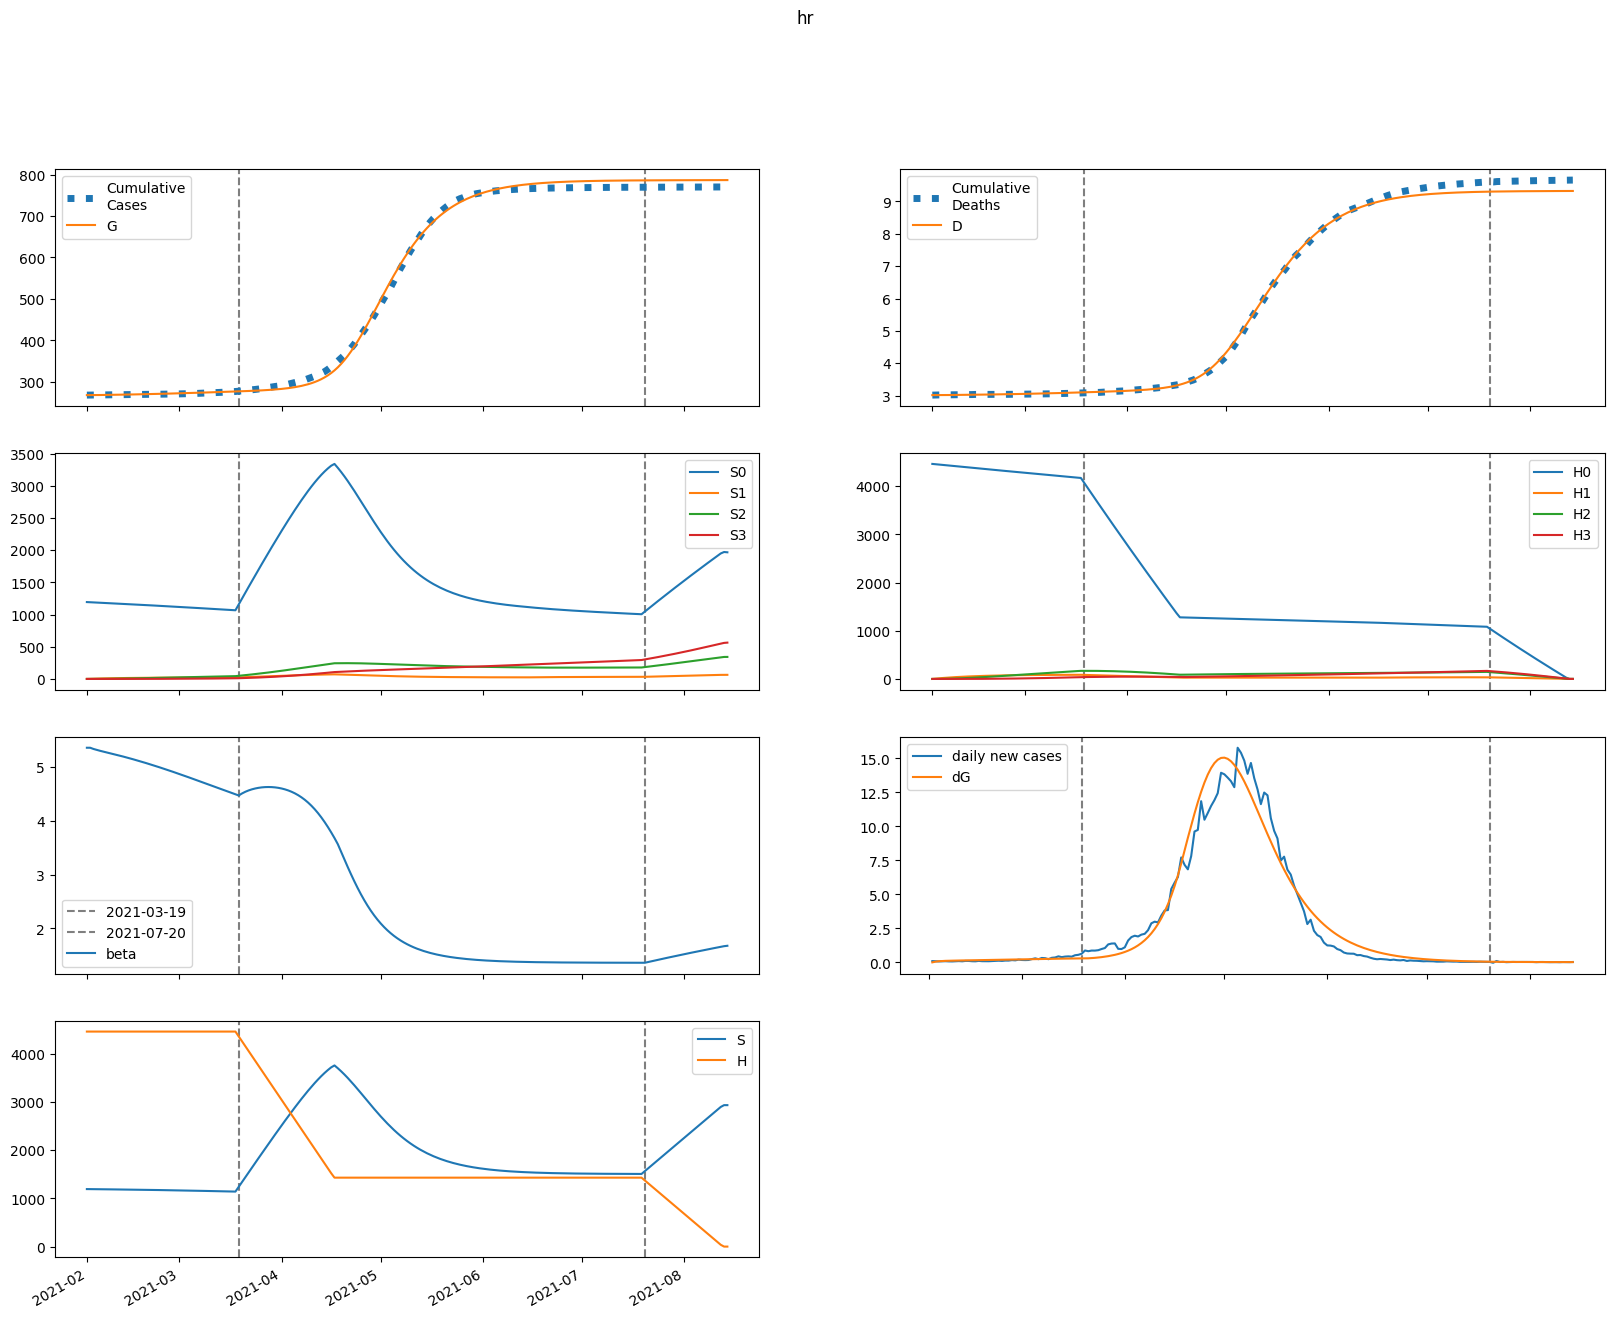

The table this chart was drawn from, first rows:
series, 2021-02-01, 2021-02-02, 2021-02-03, 2021-02-04, 2021-02-05, 2021-02-06, 2021-02-07, 2021-02-08, 2021-02-09, 2021-02-10, 2021-02-11, 2021-02-12, 2021-02-13, 2021-02-14, 2021-02-15, 2021-02-16, 2021-02-17, 2021-02-18, 2021-02-19, 2021-02-20, 2021-02-21, 2021-02-22, 2021-02-23
S, 1193911, 1192800, 1191900, 1191099, 1190341, 1189593, 1188839, 1188072, 1187285, 1186477, 1185645, 1184790, 1183909, 1183003, 1182072, 1181115, 1180133, 1179125, 1178091, 1177032, 1175946, 1174836, 1173700
E, 0.0, 1111, 1734, 2100, 2334, 2498, 2626, 2737, 2839, 2937, 3034, 3131, 3228, 3326, 3425, 3525, 3626, 3727, 3828, 3930, 4032, 4134, 4235
I, 840.1, 734.9, 695.9, 691.4, 705, 728, 756, 786.6, 818.6, 851.5, 884.9, 918.8, 953.1, 987.7, 1023, 1058, 1094, 1130, 1166, 1202, 1239, 1276, 1314
A, 3566, 2853, 2507, 2357, 2311, 2321, 2363, 2422, 2491, 2568, 2649, 2733, 2821, 2910, 3001, 3095, 3189, 3286, 3383, 3482, 3581, 3681, 3782
IH, 0.0, 33.64, 50.58, 59.67, 65.2, 69.22, 72.68, 75.96, 79.26, 82.61, 86.03, 89.53, 93.08, 96.68, 100.3, 104, 107.8, 111.5, 115.4, 119.2, 123.1, 127, 131
IN, 71.57, 141, 199.4, 252.8, 304.2, 355.2, 406.7, 459, 512.4, 567, 622.7, 679.6, 737.7, 797, 857.5, 919.2, 982, 1046, 1111, 1178, 1245, 1314, 1383
D, 3018, 3018, 3018, 3019, 3020, 3021, 3022, 3023, 3024, 3025, 3026, 3028, 3029, 3030, 3031, 3033, 3034, 3036, 3037, 3039, 3041, 3042, 3044
R, 0.0, 715.4, 1302, 1828, 2328, 2822, 3322, 3832, 4357, 4899, 5459, 6038, 6637, 7256, 7896, 8558, 9241, 9947, 10675, 11426, 12199, 12997, 13817
G, 267897, 267897, 267950, 268033, 268133, 268244, 268363, 268489, 268619, 268754, 268895, 269039, 269189, 269343, 269501, 269665, 269833, 270006, 270183, 270366, 270553, 270746, 270943
H, 4464286, 4464286, 4464286, 4464286, 4464286, 4464286, 4464286, 4464286, 4464286, 4464286, 4464286, 4464286, 4464286, 4464286, 4464286, 4464286, 4464286, 4464286, 4464286, 4464286, 4464286, 4464286, 4464286
S0, 1193911, 1191011, 1188327, 1185747, 1183214, 1180697, 1178179, 1175651, 1173110, 1170551, 1167974, 1165378, 1162763, 1160127, 1157471, 1154795, 1152099, 1149382, 1146644, 1143887, 1141109, 1138312, 1135495
E0, 0.0, 1111, 1732, 2097, 2328, 2489, 2615, 2722, 2820, 2915, 3008, 3101, 3194, 3288, 3382, 3478, 3573, 3670, 3767, 3863, 3960, 4057, 4153
I0, 840.1, 734.9, 695.9, 691.4, 704.8, 727.6, 755.2, 785.3, 816.8, 849, 881.7, 914.8, 948.1, 981.7, 1016, 1050, 1084, 1119, 1154, 1189, 1224, 1260, 1296
A0, 3566, 2853, 2507, 2357, 2310, 2319, 2359, 2417, 2485, 2559, 2637, 2719, 2803, 2889, 2977, 3066, 3157, 3249, 3342, 3436, 3531, 3627, 3723
IH0, 0.0, 33.64, 50.58, 59.67, 65.2, 69.21, 72.65, 75.92, 79.18, 82.49, 85.86, 89.29, 92.77, 96.29, 99.85, 103.4, 107.1, 110.7, 114.4, 118.1, 121.9, 125.7, 129.4
IN0, 71.57, 141, 199.4, 252.8, 304.2, 355.2, 406.6, 458.9, 512.2, 566.6, 622.1, 678.8, 736.5, 795.5, 855.5, 916.6, 978.9, 1042, 1107, 1172, 1239, 1306, 1375
D0, 3018, 3018, 3018, 3019, 3020, 3021, 3022, 3023, 3024, 3025, 3026, 3028, 3029, 3030, 3031, 3033, 3034, 3036, 3037, 3039, 3041, 3042, 3044
R0, 0.0, 715.4, 1302, 1828, 2328, 2822, 3321, 3831, 4355, 4896, 5454, 6030, 6626, 7241, 7877, 8534, 9211, 9910, 10630, 11372, 12136, 12923, 13732
G0, 267897, 267897, 267950, 268033, 268133, 268244, 268362, 268487, 268617, 268751, 268890, 269034, 269182, 269334, 269491, 269652, 269818, 269989, 270164, 270343, 270527, 270716, 270910
H0, 4464286, 4457590, 4450903, 4444227, 4437560, 4430904, 4424258, 4417621, 4410995, 4404378, 4397772, 4391175, 4384588, 4378012, 4371445, 4364887, 4358340, 4351803, 4345275, 4338757, 4332249, 4325750, 4319262
S1, 0.0, 1789, 3445, 4978, 6397, 7710, 8925, 10048, 11087, 12046, 12932, 13751, 14506, 15202, 15844, 16435, 16979, 17479, 17939, 18361, 18748, 19102, 19426
E1, 0.0, 0.0, 1.35, 3.326, 5.666, 8.269, 11.09, 14.08, 17.22, 20.47, 23.81, 27.21, 30.66, 34.13, 37.61, 41.09, 44.55, 48, 51.43, 54.82, 58.17, 61.49, 64.75
I1, 0.0, 0.0, 0.0, 0.06441, 0.215, 0.4583, 0.7953, 1.224, 1.743, 2.346, 3.028, 3.785, 4.609, 5.494, 6.434, 7.422, 8.452, 9.518, 10.62, 11.74, 12.88, 14.04, 15.22
A1, 0.0, 0.0, 0.0, 0.2734, 0.8922, 1.861, 3.163, 4.775, 6.671, 8.823, 11.2, 13.78, 16.54, 19.44, 22.46, 25.58, 28.78, 32.05, 35.36, 38.7, 42.06, 45.42, 48.79
IH1, 0.0, 0.0, 0.0, 0.0, 0.002579, 0.01023, 0.02478, 0.04743, 0.07885, 0.1194, 0.169, 0.2275, 0.2946, 0.3698, 0.4525, 0.5421, 0.638, 0.7396, 0.8461, 0.9571, 1.072, 1.19, 1.31
IN1, 0.0, 0.0, 0.0, 0.0, 0.005486, 0.02364, 0.06198, 0.1279, 0.2284, 0.3701, 0.5589, 0.8003, 1.099, 1.459, 1.884, 2.376, 2.938, 3.571, 4.275, 5.053, 5.903, 6.825, 7.819
D1, 0.0, 0.0, 0.0, 0.0, 0.0, 3.633348429254839e-05, 0.0001805, 0.0005296, 0.001198, 0.002309, 0.00399, 0.006371, 0.009576, 0.01373, 0.01894, 0.02531, 0.03295, 0.04194, 0.05236, 0.06428, 0.07776, 0.09286, 0.1096
R1, 0.0, 0.0, 0.0, 0.0, 0.05468, 0.2342, 0.6107, 1.254, 2.23, 3.599, 5.417, 7.735, 10.6, 14.04, 18.1, 22.81, 28.19, 34.27, 41.05, 48.55, 56.78, 65.75, 75.46
G1, 0.0, 0.0, 0.0, 0.06441, 0.223, 0.4933, 0.8877, 1.416, 2.088, 2.909, 3.886, 5.022, 6.319, 7.782, 9.409, 11.2, 13.16, 15.29, 17.58, 20.03, 22.64, 25.42, 28.35
H1, 0.0, 6696, 12904, 18659, 23993, 28935, 33515, 37757, 41687, 45326, 48695, 51813, 54699, 57369, 59838, 62121, 64231, 66181, 67981, 69643, 71177, 72591, 73895
S2, 0.0, 0.0, 127.7, 372.1, 722.9, 1171, 1707, 2323, 3012, 3767, 4581, 5449, 6364, 7322, 8318, 9347, 10406, 11491, 12598, 13724, 14867, 16023, 17190
E2, 0.0, 0.0, 0.0, 0.03001, 0.1055, 0.2381, 0.4382, 0.7147, 1.075, 1.525, 2.07, 2.712, 3.456, 4.301, 5.251, 6.305, 7.464, 8.727, 10.09, 11.57, 13.14, 14.81, 16.58
I2, 0.0, 0.0, 0.0, 0.0, 0.001432, 0.006283, 0.01685, 0.03564, 0.06527, 0.1084, 0.1675, 0.2453, 0.3439, 0.4657, 0.6125, 0.7863, 0.9885, 1.221, 1.484, 1.78, 2.108, 2.471, 2.868
A2, 0.0, 0.0, 0.0, 0.0, 0.006077, 0.02622, 0.06918, 0.1441, 0.26, 0.4256, 0.6493, 0.9385, 1.3, 1.74, 2.263, 2.873, 3.575, 4.371, 5.264, 6.255, 7.346, 8.536, 9.827
IH2, 0.0, 0.0, 0.0, 0.0, 0.0, 5.73222769174608e-05, 0.0002876, 0.0008557, 0.001965, 0.003849, 0.006759, 0.01096, 0.01671, 0.02428, 0.03391, 0.04585, 0.06031, 0.0775, 0.09761, 0.1208, 0.1472, 0.177, 0.2102
IN2, 0.0, 0.0, 0.0, 0.0, 0.0, 0.0001219, 0.0006535, 0.00207, 0.005045, 0.01045, 0.01938, 0.03307, 0.05299, 0.08071, 0.118, 0.1667, 0.2287, 0.3061, 0.401, 0.5156, 0.6519, 0.8121, 0.9985
D2, 0.0, 0.0, 0.0, 0.0, 0.0, 0.0, 8.075869214662384e-07, 4.859777197933269e-06, 1.6915008090640926e-05, 4.4602325790883194e-05, 9.883019458438829e-05, 0.0001941, 0.0003484, 0.0005839, 0.0009259, 0.001404, 0.00205, 0.002899, 0.003991, 0.005366, 0.007068, 0.009142, 0.01164
R2, 0.0, 0.0, 0.0, 0.0, 0.0, 0.001215, 0.006483, 0.02044, 0.04962, 0.1025, 0.1893, 0.3221, 0.5147, 0.7822, 1.141, 1.609, 2.205, 2.949, 3.86, 4.959, 6.269, 7.81, 9.604
G2, 0.0, 0.0, 0.0, 0.0, 0.001432, 0.006462, 0.01782, 0.03872, 0.07281, 0.1241, 0.1968, 0.2955, 0.4249, 0.5897, 0.7949, 1.045, 1.346, 1.702, 2.118, 2.6, 3.151, 3.778, 4.484
H2, 0.0, 0.0, 478.3, 1394, 2711, 4392, 6407, 8724, 11317, 14160, 17229, 20502, 23959, 27581, 31350, 35251, 39269, 43389, 47600, 51889, 56246, 60660, 65123
S3, 0.0, 0.0, 0.0, 1.52, 5.948, 14.55, 28.49, 48.8, 76.45, 112.3, 157.1, 211.6, 276.4, 352.1, 439.2, 538.1, 649.3, 773, 909.6, 1059, 1223, 1399, 1590
E3, 0.0, 0.0, 0.0, 0.0, 0.0001937, 0.0008929, 0.002514, 0.005567, 0.01064, 0.01841, 0.02958, 0.04492, 0.06524, 0.09137, 0.1242, 0.1646, 0.2134, 0.2716, 0.3402, 0.4199, 0.5119, 0.6168, 0.7357
I3, 0.0, 0.0, 0.0, 0.0, 0.0, 9.237080918874203e-06, 5.066787268697593e-05, 0.0001642, 0.0004092, 0.0008656, 0.001635, 0.002841, 0.004628, 0.00716, 0.01062, 0.01521, 0.02116, 0.02869, 0.03805, 0.04951, 0.06334, 0.07982, 0.09924
A3, 0.0, 0.0, 0.0, 0.0, 0.0, 3.9211341538324885e-05, 0.0002122, 0.0006787, 0.00167, 0.003491, 0.00652, 0.0112, 0.01806, 0.02765, 0.04062, 0.05764, 0.07943, 0.1068, 0.1404, 0.1812, 0.23, 0.2876, 0.355
IH3, 0.0, 0.0, 0.0, 0.0, 0.0, 0.0, 3.698742362112385e-07, 2.261411710975487e-06, 7.997394860906813e-06, 2.1411710957940322e-05, 4.812295248873744e-05, 9.573358251462921e-05, 0.000174, 0.0002947, 0.000472, 0.000722, 0.001063, 0.001516, 0.002102, 0.002845, 0.003771, 0.004907, 0.006282
IN3, 0.0, 0.0, 0.0, 0.0, 0.0, 0.0, 7.868713714212996e-07, 5.079729480808522e-06, 1.89179230420027e-05, 5.32109828037144e-05, 0.0001254, 0.0002609, 0.0004952, 0.0008748, 0.001459, 0.00232, 0.003547, 0.005244, 0.007532, 0.01055, 0.01445, 0.01942, 0.02564
D3, 0.0, 0.0, 0.0, 0.0, 0.0, 0.0, 0.0, 5.210986231088151e-09, 3.7070964934727046e-08, 1.4974254469017659e-07, 4.5140219021937797e-07, 1.1293841047934557e-06, 2.4781300608420603e-06, 4.928920212137318e-06, 9.080475172200416e-06, 1.5729674670207354e-05, 2.5901794250478376e-05, 4.087979736313586e-05, 6.223232791482424e-05, 9.184012821114183e-05, 0.0001319, 0.0001851, 0.0002542
R3, 0.0, 0.0, 0.0, 0.0, 0.0, 0.0, 7.842268307664977e-06, 5.0428294575758554e-05, 0.0001871, 0.0005245, 0.001232, 0.002557, 0.00484, 0.008528, 0.01419, 0.02253, 0.03438, 0.05075, 0.0728, 0.1019, 0.1394, 0.1872, 0.247
G3, 0.0, 0.0, 0.0, 0.0, 0.0, 9.237080918874203e-06, 5.182461829460847e-05, 0.0001717, 0.0004372, 0.0009449, 0.001823, 0.003234, 0.005376, 0.008487, 0.01285, 0.01877, 0.02662, 0.03679, 0.04975, 0.06598, 0.086, 0.1104, 0.1398
H3, 0.0, 0.0, 0.0, 5.694, 22.29, 54.56, 106.8, 183.1, 287, 421.7, 590.3, 795.4, 1039, 1325, 1653, 2026, 2446, 2913, 3430, 3997, 4614, 5284, 6006
beta, 5.355, 5.355, 5.333, 5.314, 5.298, 5.283, 5.268, 5.254, 5.239, 5.223, 5.208, 5.192, 5.175, 5.158, 5.141, 5.124, 5.106, 5.088, 5.069, 5.05, 5.031, 5.012, 4.992
